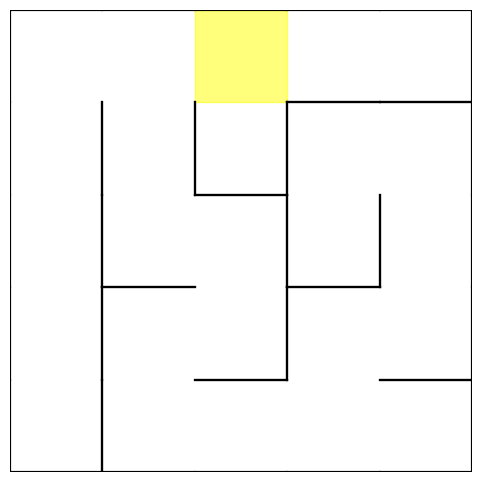

Generate this figure with matplotlib:
import random
import matplotlib.pyplot as plt
import matplotlib.animation as animation
from collections import deque

# ---------------------------------------------------------
# Maze configuration
# ---------------------------------------------------------
ROWS, COLS = 5, 5
CELL_SIZE_CM = 30

DIRS = {
    "up": (-1, 0),
    "down": (1, 0),
    "left": (0, -1),
    "right": (0, 1)
}

OPPOSITE = {"up": "down", "down": "up", "left": "right", "right": "left"}


# ---------------------------------------------------------
# Maze creation
# ---------------------------------------------------------
def empty_maze():
    return [[{"up": True, "down": True, "left": True, "right": True}
             for _ in range(COLS)] for _ in range(ROWS)]


def generate_maze(r, c, visited, maze):
    visited.add((r, c))
    directions = list(DIRS.keys())
    random.shuffle(directions)

    for d in directions:
        dr, dc = DIRS[d]
        nr, nc = r + dr, c + dc

        if 0 <= nr < ROWS and 0 <= nc < COLS and (nr, nc) not in visited:
            maze[r][c][d] = False
            maze[nr][nc][OPPOSITE[d]] = False
            generate_maze(nr, nc, visited, maze)


# ---------------------------------------------------------
# Robot exploration with explicit backtracking (1-step moves)
# ---------------------------------------------------------
def explore_maze_with_backtracking(start_r, start_c, maze):
    """
    DFS-style exploration.
    Robot moves one cell at a time.
    Path includes forward moves and backtracking steps.
    """
    visited = set()
    path = []

    stack = [(start_r, start_c)]
    visited.add((start_r, start_c))
    path.append((start_r, start_c))

    while stack:
        r, c = stack[-1]  # look at current cell (top of stack)

        # Find all unvisited neighbors reachable through open walls
        neighbors = []
        for d in DIRS:
            if not maze[r][c][d]:
                dr, dc = DIRS[d]
                nr, nc = r + dr, c + dc
                if (nr, nc) not in visited:
                    neighbors.append((nr, nc))

        if neighbors:
            # Choose one neighbor to visit
            nr, nc = neighbors[0]
            stack.append((nr, nc))
            visited.add((nr, nc))

            # Robot moves one step: record this move
            path.append((nr, nc))
        else:
            # Dead end: backtrack one step if possible
            stack.pop()
            if stack:
                back_r, back_c = stack[-1]
                # Robot moves back one step: record this move
                path.append((back_r, back_c))

    return path, visited


# ---------------------------------------------------------
# BFS shortest path between two cells
# ---------------------------------------------------------
def shortest_path(maze, start, goal):
    queue = deque([start])
    parent = {start: None}
    visited = {start}

    while queue:
        r, c = queue.popleft()

        if (r, c) == goal:
            break

        for d in DIRS:
            if not maze[r][c][d]:
                dr, dc = DIRS[d]
                nr, nc = r + dr, c + dc
                if (nr, nc) not in visited:
                    visited.add((nr, nc))
                    parent[(nr, nc)] = (r, c)
                    queue.append((nr, nc))

    # Reconstruct path from goal back to start
    path = []
    cur = goal
    while cur is not None:
        path.append(cur)
        cur = parent[cur]
    path.reverse()
    return path


# ---------------------------------------------------------
# MAIN LOGIC
# ---------------------------------------------------------
maze = empty_maze()

start = (random.randint(0, ROWS - 1), random.randint(0, COLS - 1))
target = (random.randint(0, ROWS - 1), random.randint(0, COLS - 1))
while target == start:
    target = (random.randint(0, ROWS - 1), random.randint(0, COLS - 1))

generate_maze(start[0], start[1], set(), maze)

# Exploration with backtracking (one-step moves, revisits allowed)
exploration_path, visited_cells = explore_maze_with_backtracking(start[0], start[1], maze)

# Sanity check: all cells visited
assert len(visited_cells) == ROWS * COLS, "Not all cells were visited during exploration!"

# After exploration, go to target with shortest path
current_pos = exploration_path[-1]
to_target_path = shortest_path(maze, current_pos, target)

# Avoid duplicating last position: skip the first cell of to_target_path if same
if to_target_path and to_target_path[0] == current_pos:
    to_target_path = to_target_path[1:]

full_path = exploration_path + to_target_path


# ---------------------------------------------------------
# Animation setup
# ---------------------------------------------------------
fig, ax = plt.subplots(figsize=(6, 6))

robot_dot, = ax.plot([], [], "ro", markersize=10)
path_line, = ax.plot([], [], "b-", linewidth=2)

line_x, line_y = [], []


def draw_maze():
    for r in range(ROWS):
        for c in range(COLS):
            x, y = c, ROWS - r - 1

            if maze[r][c]["up"]:
                ax.plot([x, x+1], [y+1, y+1], color="black")
            if maze[r][c]["down"]:
                ax.plot([x, x+1], [y, y], color="black")
            if maze[r][c]["left"]:
                ax.plot([x, x], [y, y+1], color="black")
            if maze[r][c]["right"]:
                ax.plot([x+1, x+1], [y, y+1], color="black")

    # highlight target cell
    tx, ty = target[1], ROWS - target[0] - 1
    ax.add_patch(plt.Rectangle((tx, ty), 1, 1, color="yellow", alpha=0.3))


def init():
    draw_maze()
    ax.set_xlim(0, COLS)
    ax.set_ylim(0, ROWS)
    ax.set_aspect("equal")
    ax.axis("off")
    return robot_dot, path_line


def update(frame):
    r, c = full_path[frame]
    x = c + 0.5
    y = ROWS - r - 1 + 0.5

    robot_dot.set_data(x, y)

    line_x.append(x)
    line_y.append(y)
    path_line.set_data(line_x, line_y)

    return robot_dot, path_line


ani = animation.FuncAnimation(
    fig, update, frames=len(full_path),
    init_func=init, interval=400, blit=True
)

plt.show()

# Optional: total physical distance travelled
total_distance_cm = (len(full_path) - 1) * CELL_SIZE_CM
print("Start:", start)
print("Target:", target)
print("Number of steps:", len(full_path) - 1)
print("Approximate distance travelled:", total_distance_cm, "cm")
